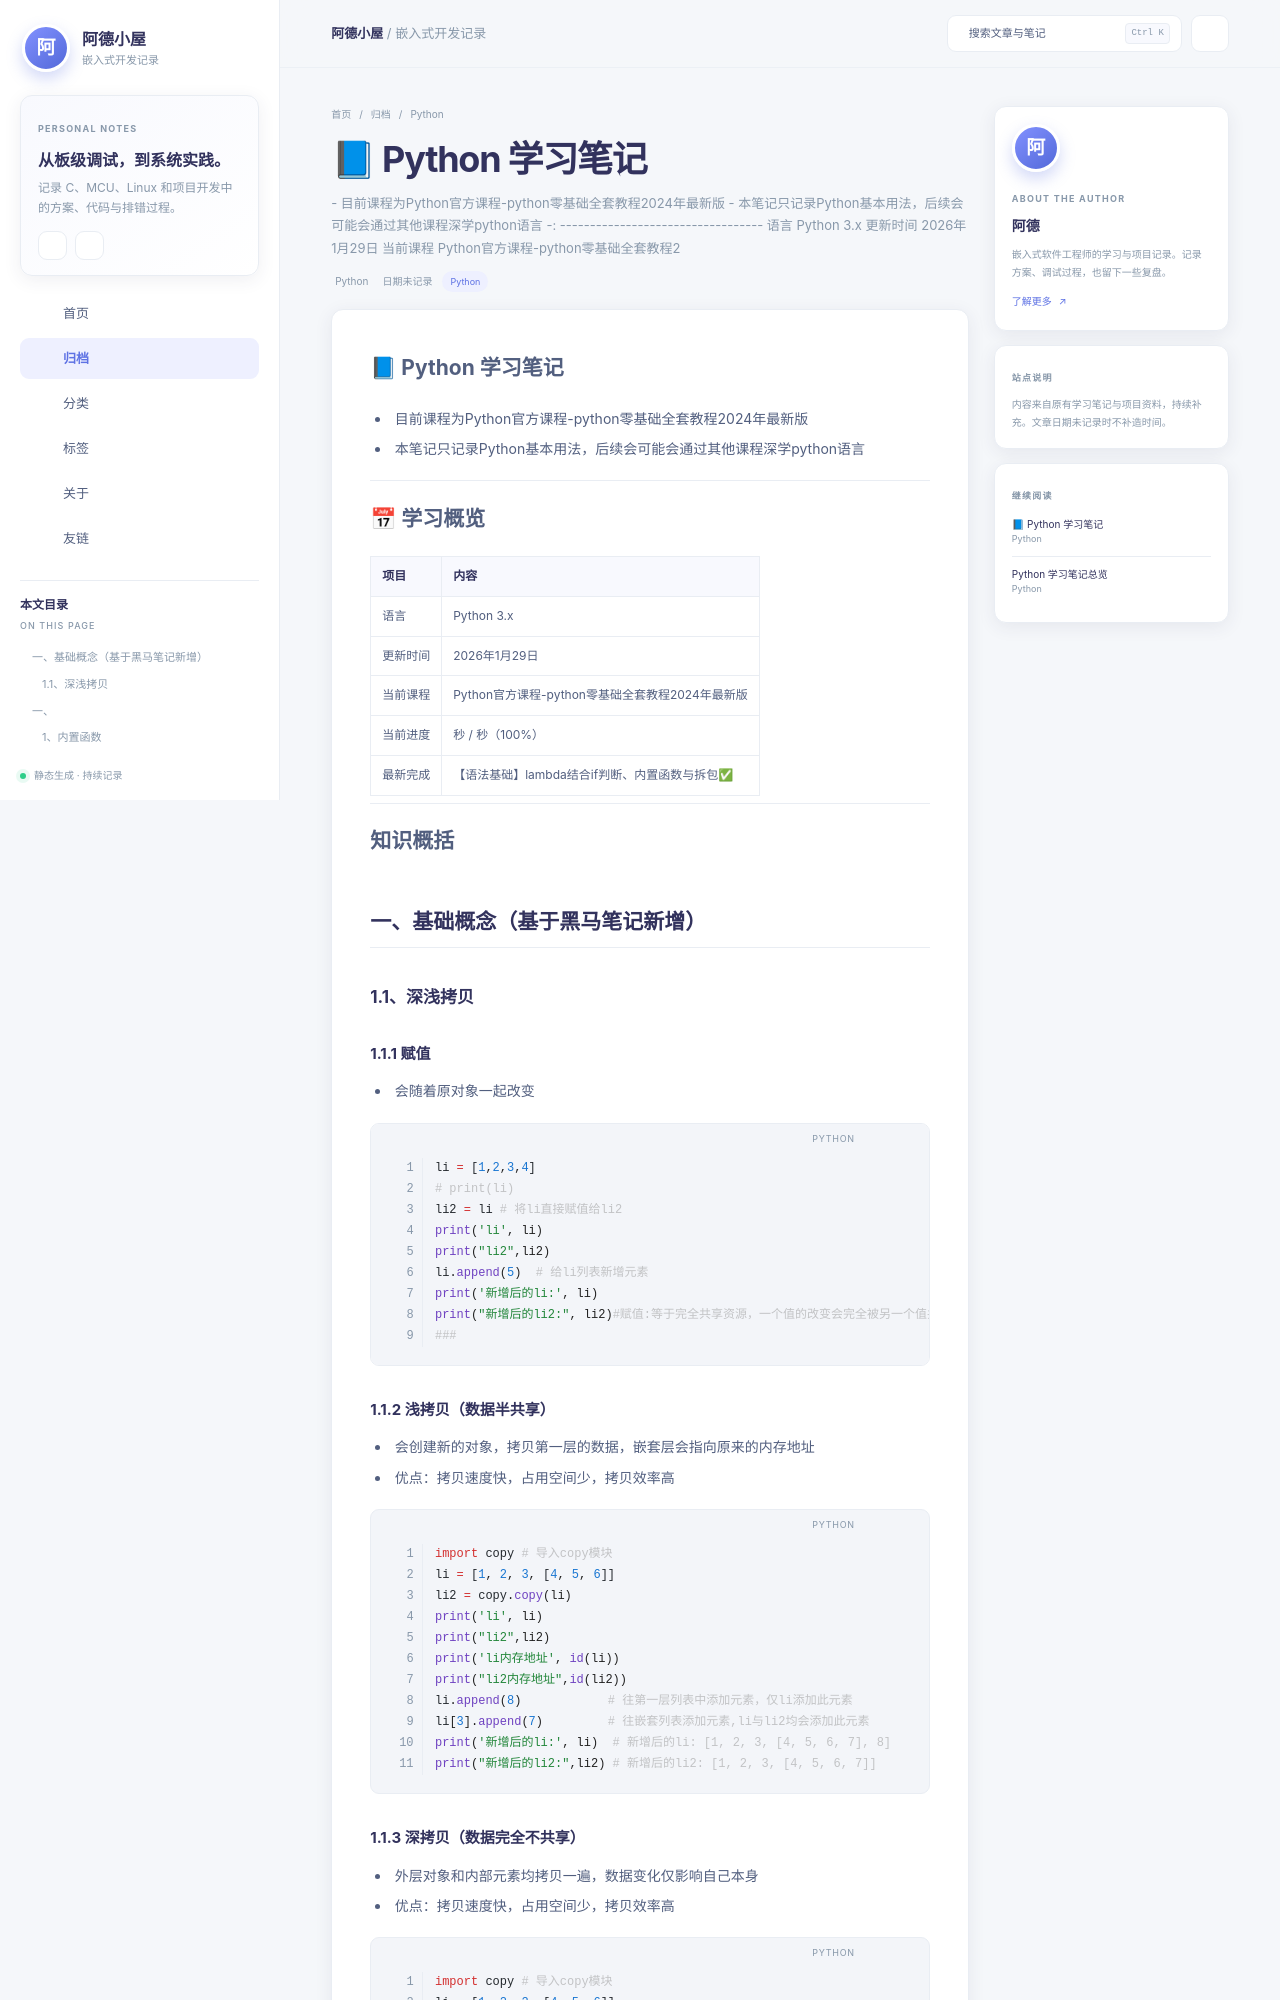

repository: d49229815-art/my-blog · page: archives/编程语言/python/基础补充/study_note/index.html · generator: mkdocs

# 📘 Python 学习笔记
- 目前课程为Python官方课程-python零基础全套教程2024年最新版
- 本笔记只记录Python基本用法，后续会可能会通过其他课程深学python语言

---

# 📅 学习概览

|  项目  | 内容                               |
|:----:|----------------------------------|
|  语言  | Python 3.x                       |
| 更新时间 | 2026年1月29日                       |
| 当前课程 | Python官方课程-python零基础全套教程2024年最新版 |
| 当前进度 | 秒 / 秒（100%）                      |
| 最新完成 | 【语法基础】lambda结合if判断、内置函数与拆包✅      |

---
# 知识概括
## 一、基础概念（基于黑马笔记新增）
### 1.1、深浅拷贝
#### 1.1.1 赋值
* 会随着原对象一起改变
```python
li = [1,2,3,4]
# print(li)
li2 = li # 将li直接赋值给li2
print('li', li)
print("li2",li2) 
li.append(5)  # 给li列表新增元素
print('新增后的li:', li)
print("新增后的li2:", li2)#赋值:等于完全共享资源，一个值的改变会完全被另一个值共享
###
```
